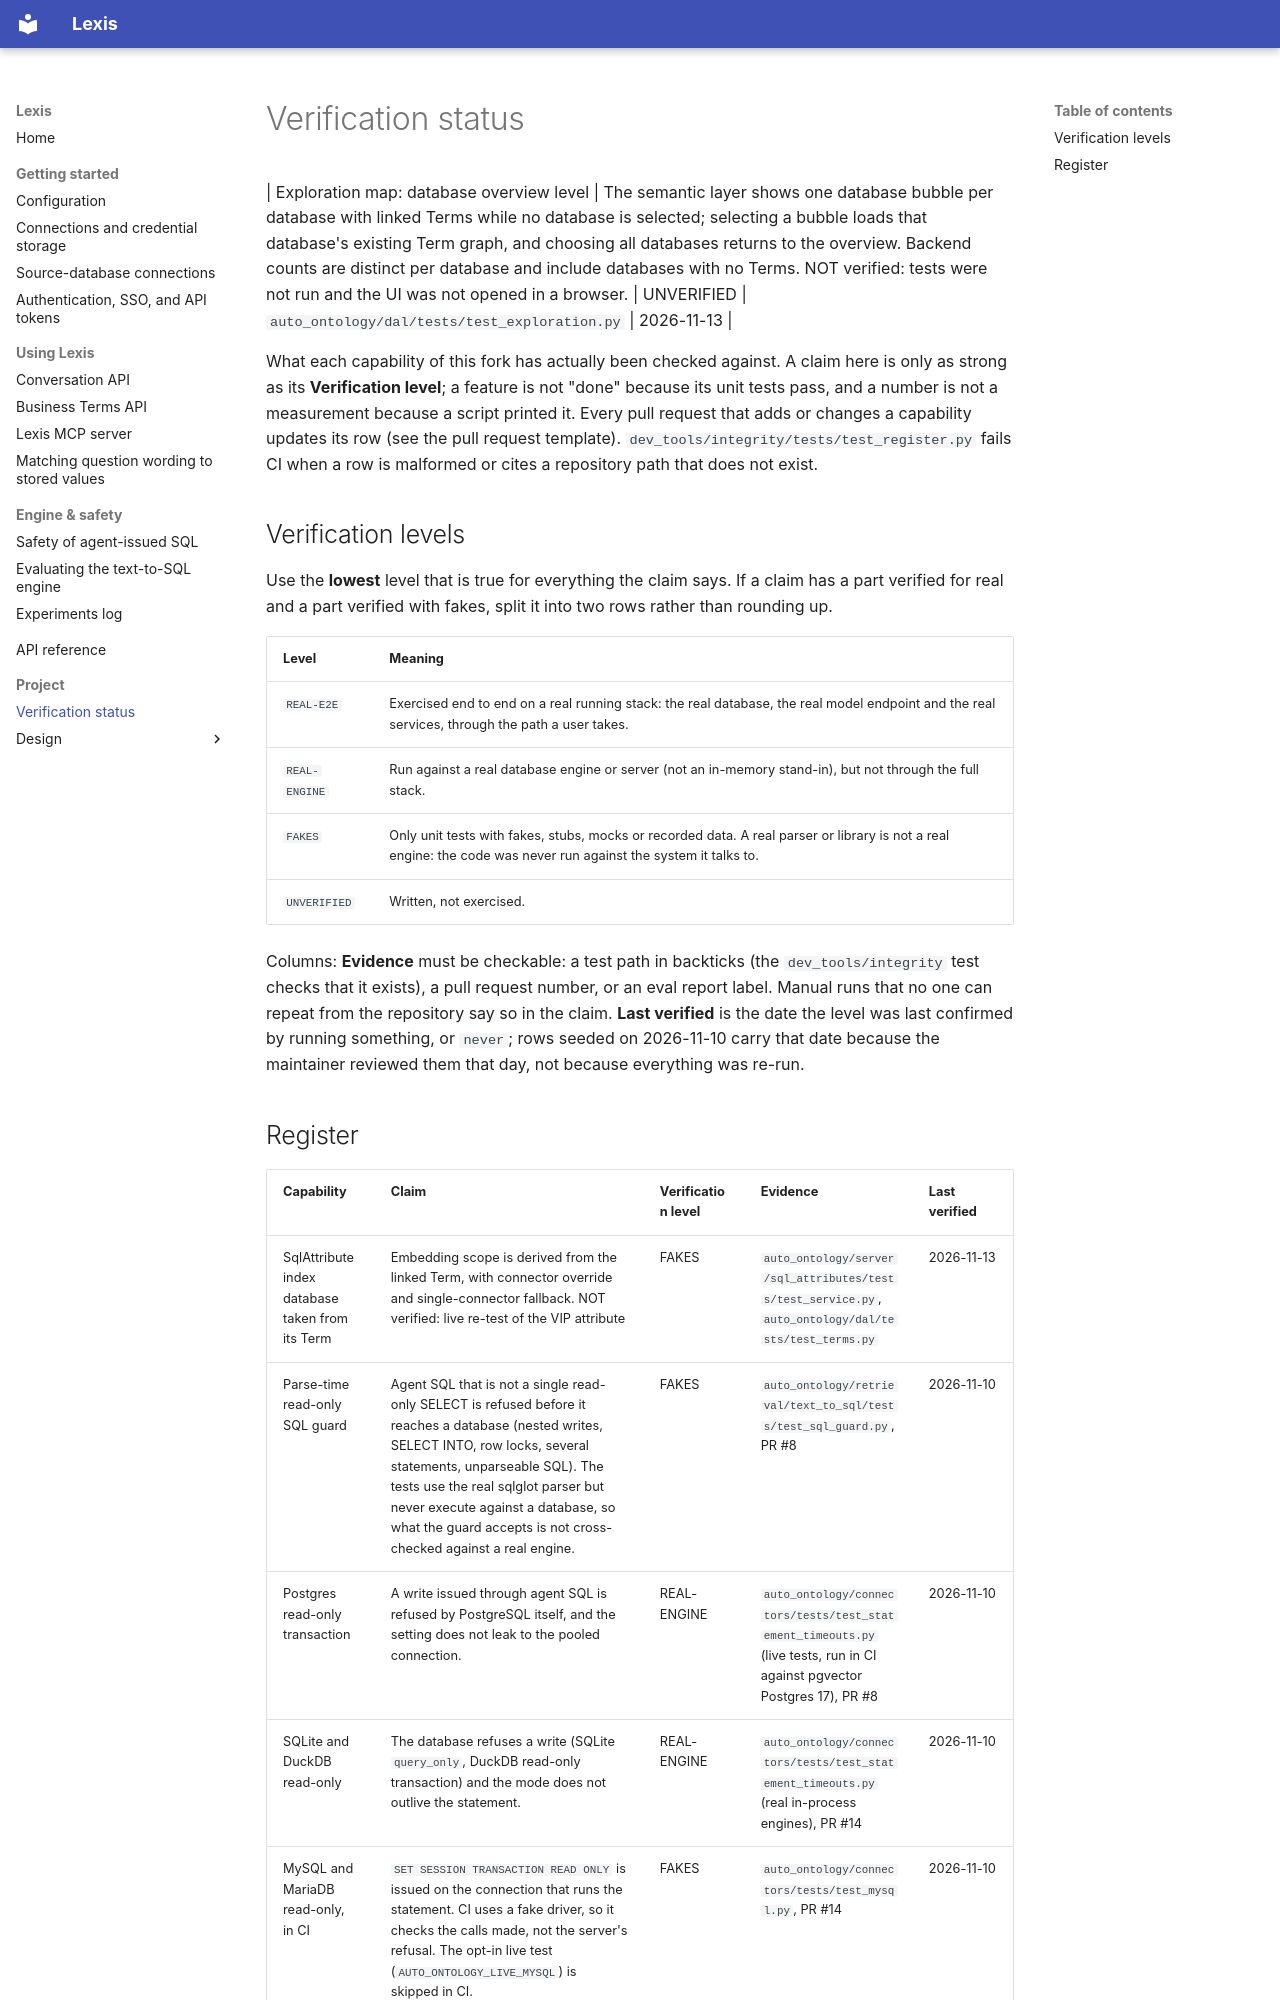

repository: julienawonga/auto-ontology-fork · page: verification-status/index.html · generator: mkdocs

<!--
SPDX-FileCopyrightText: Copyright (c) 2026, Julien Awonga.
SPDX-License-Identifier: Apache-2.0
-->

# Verification status

| Exploration map: database overview level | The semantic layer shows one database bubble per database with linked Terms while no database is selected; selecting a bubble loads that database's existing Term graph, and choosing all databases returns to the overview. Backend counts are distinct per database and include databases with no Terms. NOT verified: tests were not run and the UI was not opened in a browser. | UNVERIFIED | `auto_ontology/dal/tests/test_exploration.py` | 2026-11-13 |

What each capability of this fork has actually been checked against. A claim
here is only as strong as its **Verification level**; a feature is not "done"
because its unit tests pass, and a number is not a measurement because a script
printed it. Every pull request that adds or changes a capability updates its row
(see the pull request template). `dev_tools/integrity/tests/test_register.py`
fails CI when a row is malformed or cites a repository path that does not exist.

## Verification levels

Use the **lowest** level that is true for everything the claim says. If a claim
has a part verified for real and a part verified with fakes, split it into two
rows rather than rounding up.

| Level | Meaning |
|---|---|
| `REAL-E2E` | Exercised end to end on a real running stack: the real database, the real model endpoint and the real services, through the path a user takes. |
| `REAL-ENGINE` | Run against a real database engine or server (not an in-memory stand-in), but not through the full stack. |
| `FAKES` | Only unit tests with fakes, stubs, mocks or recorded data. A real parser or library is not a real engine: the code was never run against the system it talks to. |
| `UNVERIFIED` | Written, not exercised. |


Columns: **Evidence** must be checkable: a test path in backticks (the
`dev_tools/integrity` test checks that it exists), a pull request number, or an
eval report label. Manual runs that no one can repeat from the repository say so
in the claim. **Last verified** is the date the level was last confirmed by
running something, or `never`; rows seeded on 2026-11-10 carry that date because
the maintainer reviewed them that day, not because everything was re-run.
